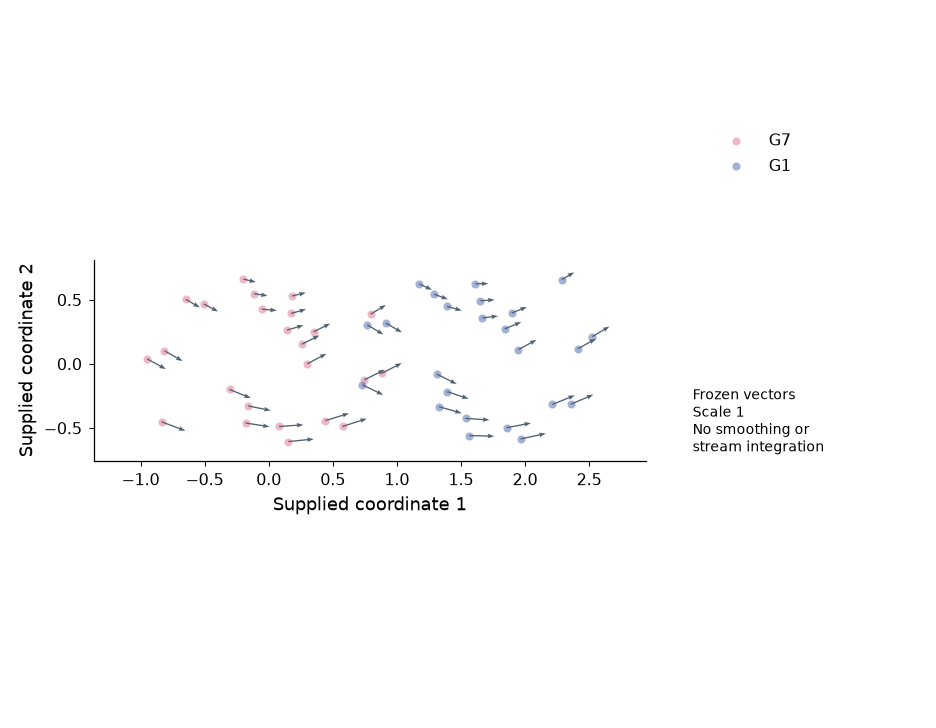

Values plotted in this chart, from the file beside it:
object_id	group	x	y	vx	vy
C001	G7	0.3	0.0	0.15	0.08
C002	G1	1.948	0.1113	0.1411	0.07619
C003	G7	0.35	0.2498	0.13	0.06511
C004	G1	1.896	0.3968	0.1183	0.04783
C005	G7	0.1819	0.5296	0.1076	0.02598
C006	G1	1.613	0.6249	0.1	0.001664
C007	G7	-0.1968	0.6613	0.09709	-0.02282
C008	G1	1.174	0.6235	0.1001	-0.04512
C009	G7	-0.647	0.5038	0.1097	-0.06312
C010	G1	0.7691	0.3048	0.1256	-0.07511
C011	G7	-0.9492	0.0395	0.1468	-0.07993
C012	G1	1.311	-0.07956	0.1564	-0.07714
C013	G7	-0.3056	-0.1995	0.166	-0.06699
C014	G1	1.329	-0.3337	0.1767	-0.05045
C015	G7	-0.1801	-0.4611	0.1869	-0.02911
C016	G1	1.565	-0.5589	0.1947	-0.004988
C017	G7	0.1532	-0.6059	0.1985	0.01961
C018	G1	1.965	-0.5855	0.1968	0.04233
C019	G7	0.5759	-0.4882	0.1891	0.06102
C020	G1	2.357	-0.3142	0.1751	0.0739
C021	G7	0.8819	-0.07353	0.1559	0.07972
C022	G1	2.526	0.2136	0.1329	0.07795
C023	G7	0.2578	0.1534	0.1377	0.06875
C024	G1	1.842	0.2734	0.1281	0.05299
C025	G7	0.173	0.3937	0.1185	0.03218
C026	G1	1.651	0.4923	0.1106	0.008304
C027	G7	-0.1146	0.5482	0.1061	-0.01637
C028	G1	1.292	0.5436	0.1065	-0.03947
C029	G7	-0.5073	0.4677	0.1126	-0.05882
C030	G1	0.9152	0.318	0.1246	-0.07256
C031	G7	-0.8136	0.1021	0.1418	-0.07938
C032	G1	0.7301	-0.163	0.163	-0.07863
C033	G7	-0.8359	-0.4515	0.1861	-0.07039
C034	G1	1.392	-0.2163	0.1673	-0.05544
C035	G7	-0.1606	-0.3278	0.1762	-0.0352
C036	G1	1.538	-0.4255	0.184	-0.0116
C037	G7	0.08102	-0.4883	0.1891	0.01309
C038	G1	1.856	-0.4982	0.1899	0.03655
C039	G7	0.4415	-0.4424	0.1854	0.05651
C040	G1	2.213	-0.3164	0.1753	0.07109
C041	G7	0.7446	-0.125	0.16	0.0789
C042	G1	2.412	0.1174	0.1406	0.07918
C043	G7	0.7955	0.3878	0.119	0.07191
C044	G1	2.286	0.657	0.09744	0.05779
C045	G7	0.1431	0.2637	0.1289	0.03815
C046	G1	1.668	0.3586	0.1213	0.01489
C047	G7	-0.05269	0.4268	0.1159	-0.009802
C048	G1	1.392	0.4494	0.1141	-0.03356
